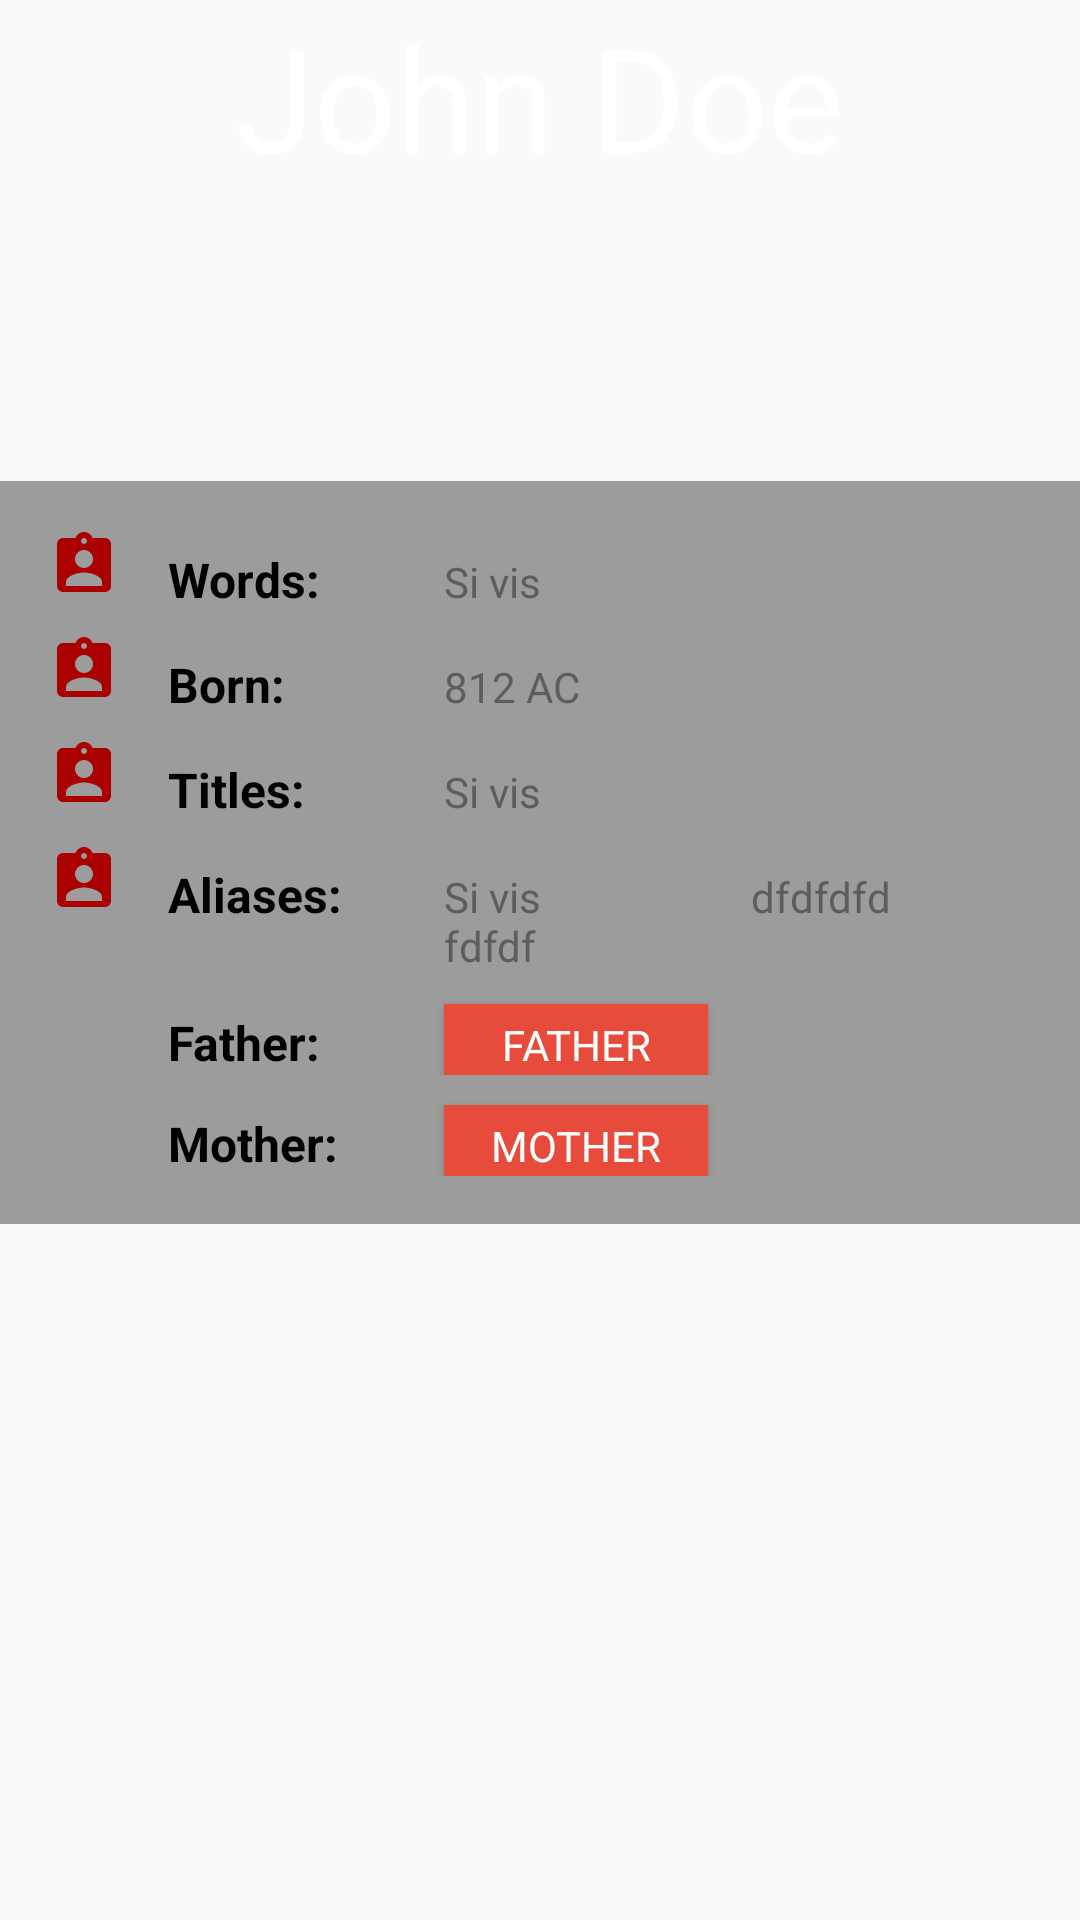

Reconstruct the res/layout file that produces this screen, plus the resources it refers to.
<!-- AndroidManifest.xml: application theme AppTheme -->
<!-- res/layout/activity_character.xml -->
<?xml version="1.0" encoding="utf-8"?>
<android.support.v4.widget.NestedScrollView
    xmlns:android="http://schemas.android.com/apk/res/android"
    xmlns:tools="http://schemas.android.com/tools"
    android:id="@+id/activity_character"
    android:layout_width="match_parent"
    android:layout_height="match_parent"
    tools:context="com.skill_branch.test.ui.activities.CharacterActivity"
    android:fitsSystemWindows="true">

    <LinearLayout
        android:layout_width="match_parent"
        android:layout_height="wrap_content"
        android:orientation="vertical"
        android:fitsSystemWindows="true"
        >
        <RelativeLayout
            android:layout_width="match_parent"
            android:layout_height="wrap_content"
            android:orientation="vertical"
            android:fitsSystemWindows="true">

            <ImageView
                android:id="@+id/char_image"
                android:layout_width="match_parent"
                android:layout_height="wrap_content"
                android:src="@drawable/stark"
                android:fitsSystemWindows="true"
                android:adjustViewBounds="true"/>

            <TextView
                android:id="@+id/char_name"
                android:layout_width="wrap_content"
                android:layout_height="wrap_content"
                android:textColor="@android:color/white"
                android:fontFamily="sans-serif"
                android:textSize="48sp"
                android:text="John Doe"
                android:layout_alignParentBottom="true"
                android:layout_centerHorizontal="true"
                android:paddingBottom="96dp"/>
        </RelativeLayout>
        <LinearLayout
            android:layout_width="match_parent"
            android:layout_height="wrap_content"
            android:orientation="vertical"
            android:paddingLeft="16dp"
            android:paddingTop="16dp"
            android:paddingBottom="8dp"
            android:background="@color/color_gray_light">
            <LinearLayout
                android:layout_width="match_parent"
                android:layout_height="wrap_content"
                android:orientation="horizontal"
                android:layout_marginBottom="8dp">
                <ImageView
                    android:layout_width="24dp"
                    android:layout_height="24dp"
                    android:src="@drawable/profile"
                    android:contentDescription=""/>
                <TextView
                    android:layout_height="wrap_content"
                    android:layout_width="108dp"
                    android:paddingLeft="16dp"
                    android:paddingTop="4dp"
                    android:fontFamily="sans-serif"
                    android:textSize="16sp"
                    android:textColor="@color/color_black"
                    android:text="Words:"
                    android:layout_gravity="top"
                    android:textStyle="bold"/>
                <TextView
                    android:id="@+id/char_words"
                    android:layout_height="wrap_content"
                    android:layout_width="match_parent"
                    android:paddingTop="8dp"
                    android:fontFamily="sans-serif"
                    android:textSize="14sp"
                    android:textColor="@color/color_gray"
                    android:text="Si vis"
                    />
            </LinearLayout>

            <LinearLayout
                android:layout_width="match_parent"
                android:layout_height="wrap_content"
                android:orientation="horizontal"
                android:layout_marginBottom="8dp">
                <ImageView
                    android:layout_width="24dp"
                    android:layout_height="24dp"
                    android:src="@drawable/profile"
                    android:contentDescription=""/>

                <TextView
                    android:layout_height="wrap_content"
                    android:layout_width="108dp"
                    android:paddingLeft="16dp"
                    android:paddingTop="4dp"
                    android:fontFamily="sans-serif"
                    android:textSize="16sp"
                    android:textColor="@color/color_black"
                    android:text="Born:"
                    android:textStyle="bold"/>

                <TextView
                    android:id="@+id/char_born"
                    android:layout_height="wrap_content"
                    android:layout_width="match_parent"
                    android:paddingTop="8dp"
                    android:fontFamily="sans-serif"
                    android:textSize="14sp"
                    android:textColor="@color/color_gray"
                    android:text="812 AC"
                    />
            </LinearLayout>

            <LinearLayout
                android:layout_width="match_parent"
                android:layout_height="wrap_content"
                android:orientation="horizontal"
                android:layout_marginBottom="8dp">
                <ImageView
                    android:layout_width="24dp"
                    android:layout_height="24dp"
                    android:src="@drawable/profile"
                    android:contentDescription=""/>
                <TextView
                    android:layout_height="wrap_content"
                    android:layout_width="108dp"
                    android:paddingLeft="16dp"
                    android:paddingTop="4dp"
                    android:fontFamily="sans-serif"
                    android:textSize="16sp"
                    android:textColor="@color/color_black"
                    android:text="Titles:"
                    android:textStyle="bold"/>
                <TextView
                    android:id="@+id/char_titles"
                    android:layout_height="wrap_content"
                    android:layout_width="match_parent"
                    android:paddingTop="8dp"
                    android:fontFamily="sans-serif"
                    android:textSize="14sp"
                    android:textColor="@color/color_gray"
                    android:text="Si vis"
                    />
            </LinearLayout>

            <LinearLayout
                android:layout_width="match_parent"
                android:layout_height="wrap_content"
                android:orientation="horizontal"
                android:layout_marginBottom="8dp">
                <ImageView
                    android:layout_width="24dp"
                    android:layout_height="24dp"
                    android:src="@drawable/profile"
                    android:contentDescription=""/>
                <TextView
                    android:layout_height="wrap_content"
                    android:layout_width="108dp"
                    android:paddingLeft="16dp"
                    android:paddingTop="4dp"
                    android:fontFamily="sans-serif"
                    android:textSize="16sp"
                    android:textColor="@color/color_black"
                    android:text="Aliases:"
                    android:textStyle="bold"/>
                <TextView
                    android:id="@+id/char_aliases"
                    android:layout_height="wrap_content"
                    android:layout_width="match_parent"
                    android:paddingTop="8dp"
                    android:fontFamily="sans-serif"
                    android:textSize="14sp"
                    android:textColor="@color/color_gray"
                    android:text="Si vis
                    dfdfdfd
                    fdfdf"
                    />
            </LinearLayout>

            <LinearLayout
                android:layout_width="match_parent"
                android:layout_height="wrap_content"
                android:orientation="horizontal"
                android:layout_marginBottom="8dp">

                <TextView
                    android:layout_height="wrap_content"
                    android:layout_width="108dp"
                    android:layout_marginLeft="24dp"
                    android:paddingLeft="16dp"
                    android:fontFamily="sans-serif"
                    android:textSize="16sp"
                    android:textColor="@color/color_black"
                    android:text="Father:"
                    android:paddingTop="4dp"
                    android:textStyle="bold"

                    />

                <Button
                    android:id="@+id/char_father"
                    android:layout_height="24dp"
                    android:layout_width="wrap_content"
                    android:padding="4dp"
                    android:fontFamily="sans-serif"
                    android:textSize="14sp"
                    android:textColor="@color/color_white"
                    android:background="@color/color_red"
                    android:text="FATHER"
                    android:onClick="clickFather"/>
            </LinearLayout>

            <LinearLayout
                android:layout_width="match_parent"
                android:layout_height="wrap_content"
                android:orientation="horizontal"
                android:layout_marginBottom="8dp">
                <TextView
                    android:layout_height="wrap_content"
                    android:layout_width="108dp"
                    android:layout_marginLeft="24dp"
                    android:paddingLeft="16dp"
                    android:paddingTop="4dp"
                    android:layout_gravity="top"
                    android:fontFamily="sans-serif"
                    android:textSize="16sp"
                    android:textColor="@color/color_black"
                    android:text="Mother:"
                    android:textStyle="bold"/>
                <Button
                    android:id="@+id/char_mother"
                    android:layout_height="24dp"
                    android:layout_width="wrap_content"
                    android:padding="4dp"
                    android:fontFamily="sans-serif"
                    android:textSize="14sp"
                    android:textColor="@color/color_white"
                    android:background="@color/color_red"
                    android:text="MOTHER"
                    android:onClick="clickMother"/>
            </LinearLayout>

        </LinearLayout>

    </LinearLayout>


</android.support.v4.widget.NestedScrollView>
<!-- resources referenced by this layout -->
<resources>
  <color name="color_black">#000000</color>
  <color name="color_gray">#5d5d5d</color>
  <color name="color_gray_light">#9c9c9c</color>
  <color name="color_red">#e74b3c</color>
  <color name="color_white">#ffffff</color>
  <!-- drawable profile (drawable) -->
  <vector xmlns:android="http://schemas.android.com/apk/res/android"
          android:width="24dp"
          android:height="24dp"
          android:viewportWidth="24.0"
          android:viewportHeight="24.0">
      <path
          android:fillColor="#FFAA0000"
          android:pathData="M19,3h-4.18C14.4,1.84 13.3,1 12,1c-1.3,0 -2.4,0.84 -2.82,2L5,3c-1.1,0 -2,0.9 -2,2v14c0,1.1 0.9,2 2,2h14c1.1,0 2,-0.9 2,-2L21,5c0,-1.1 -0.9,-2 -2,-2zM12,3c0.55,0 1,0.45 1,1s-0.45,1 -1,1 -1,-0.45 -1,-1 0.45,-1 1,-1zM12,7c1.66,0 3,1.34 3,3s-1.34,3 -3,3 -3,-1.34 -3,-3 1.34,-3 3,-3zM18,19L6,19v-1.4c0,-2 4,-3.1 6,-3.1s6,1.1 6,3.1L18,19z"/>
  </vector>
  <style name="AppTheme" parent="Theme.AppCompat.Light.NoActionBar">
          
          <item name="colorPrimary">@color/color_primary</item>
          <item name="colorPrimaryDark">@color/color_primary_dark</item>
          <item name="colorAccent">@color/color_accent</item>
      </style>
  <color name="color_primary">#3F51B5</color>
  <color name="color_primary_dark">#303F9F</color>
  <color name="color_accent">#FF4081</color>
</resources>
